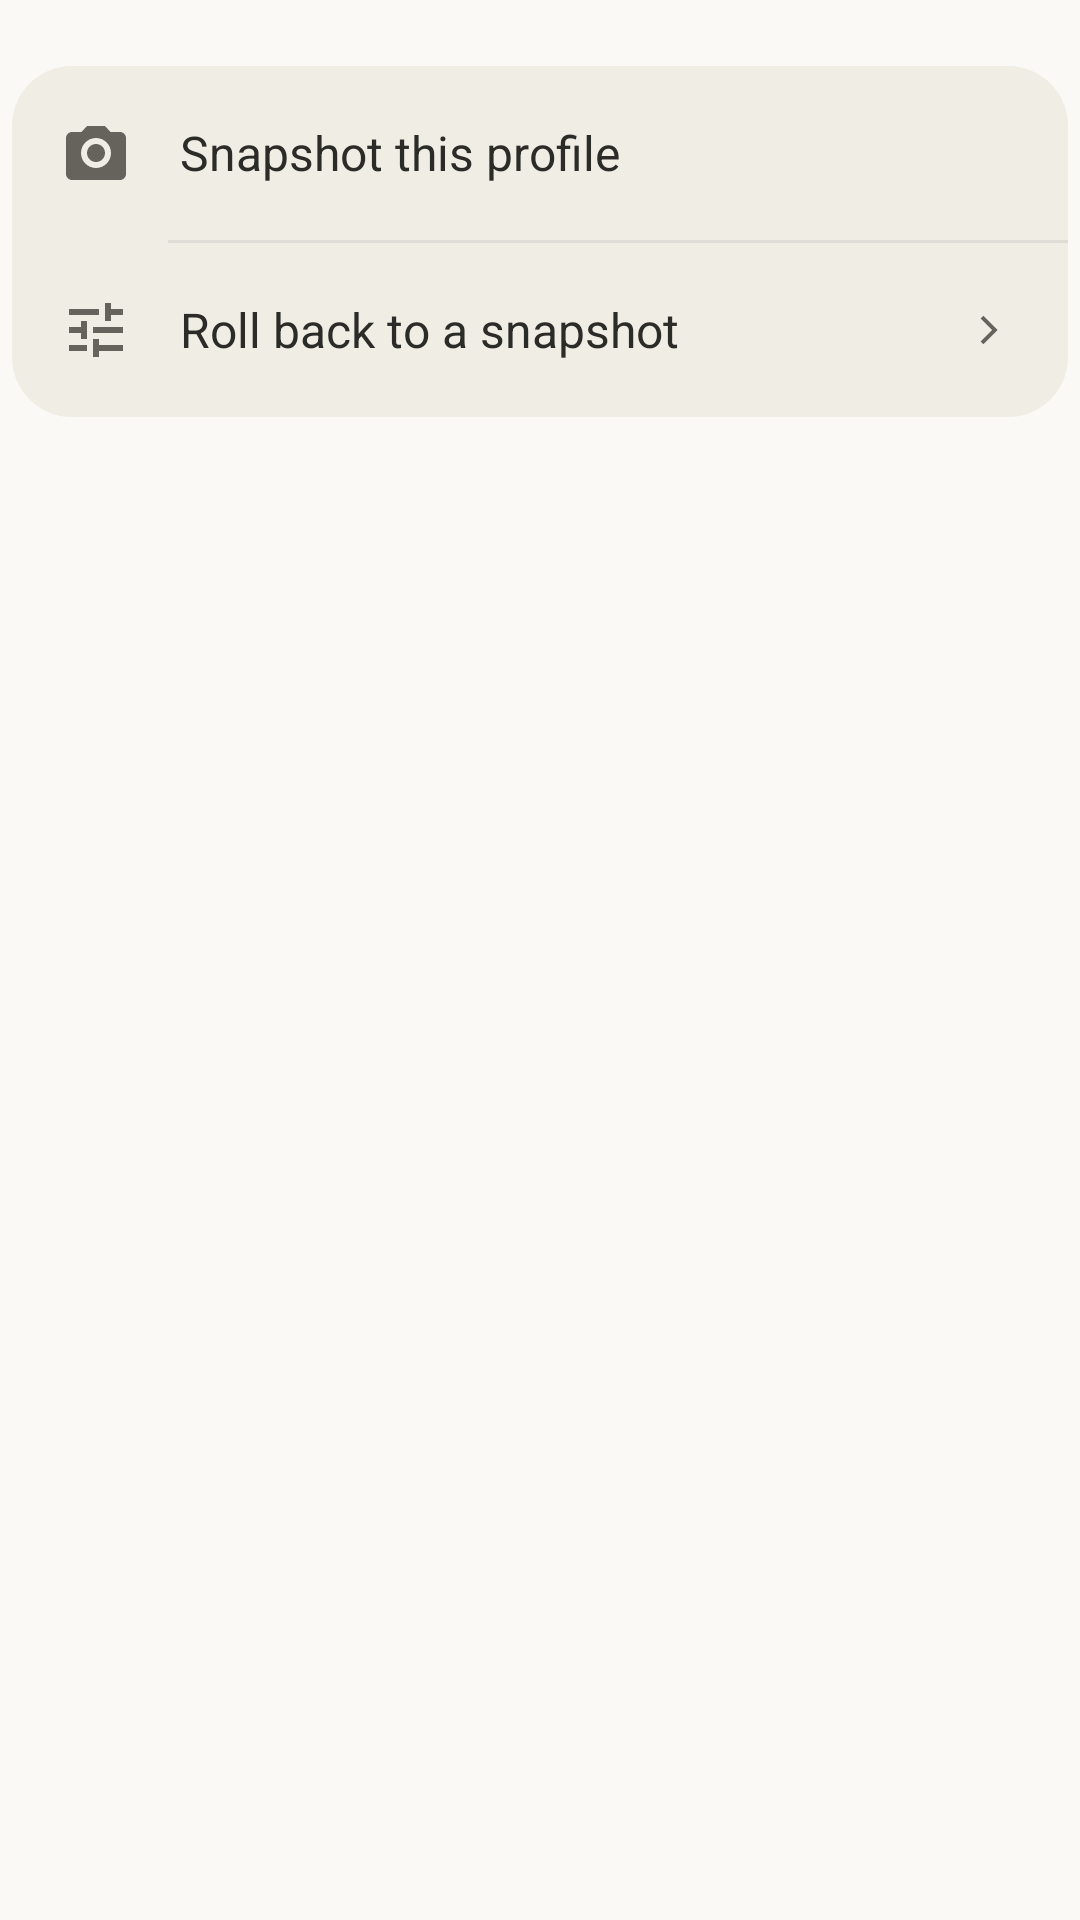

Produce the Android XML layout that renders to this screen, including the resource entries it uses.
<!-- AndroidManifest.xml: application theme Theme.AiChatSample -->
<!-- res/layout/dialog_personality.xml -->
<?xml version="1.0" encoding="utf-8"?>
<ScrollView xmlns:android="http://schemas.android.com/apk/res/android"
    android:layout_width="match_parent"
    android:layout_height="wrap_content"
    android:scrollbars="none"
    android:overScrollMode="never">

    <LinearLayout
        android:id="@+id/slider_container"
        android:layout_width="match_parent"
        android:layout_height="wrap_content"
        android:orientation="vertical"
        android:paddingHorizontal="4dp"
        android:paddingTop="4dp"
        android:paddingBottom="8dp">

        
        <LinearLayout
            android:layout_width="match_parent"
            android:layout_height="wrap_content"
            android:orientation="vertical"
            android:layout_marginTop="18dp"
            android:background="@drawable/bg_settings_group">

            <androidx.appcompat.widget.AppCompatButton
                android:id="@+id/btn_snapshot"
                style="@style/Widget.Ghost.Row"
                android:text="@string/ghost_personality_snapshot"
                android:drawableStart="@drawable/ic_camera" />

            <View style="@style/Widget.Ghost.RowDivider" />

            <androidx.appcompat.widget.AppCompatButton
                android:id="@+id/btn_rollback"
                style="@style/Widget.Ghost.Row"
                android:text="@string/ghost_personality_rollback"
                android:drawableStart="@drawable/ic_system"
                android:drawableEnd="@drawable/ic_chevron" />
        </LinearLayout>
    </LinearLayout>
</ScrollView>
<!-- resources referenced by this layout -->
<resources>
  <!-- drawable bg_settings_group (drawable) -->
  <?xml version="1.0" encoding="utf-8"?>
  <shape xmlns:android="http://schemas.android.com/apk/res/android" android:shape="rectangle">
      <solid android:color="@color/surface_container" />
      <corners android:radius="20dp" />
  </shape>
  <!-- drawable ic_camera (drawable) -->
  <vector xmlns:android="http://schemas.android.com/apk/res/android"
      android:width="24dp" android:height="24dp"
      android:viewportWidth="24" android:viewportHeight="24"
      android:tint="?attr/colorControlNormal">
      <path android:fillColor="@android:color/white" android:pathData="M9,3L7.17,5H4C2.9,5 2,5.9 2,7v12c0,1.1 0.9,2 2,2h16c1.1,0 2,-0.9 2,-2V7c0,-1.1 -0.9,-2 -2,-2h-3.17L15,3H9zM12,17c-2.76,0 -5,-2.24 -5,-5s2.24,-5 5,-5s5,2.24 5,5S14.76,17 12,17z" />
      <path android:fillColor="@android:color/white" android:pathData="M12,9c-1.66,0 -3,1.34 -3,3s1.34,3 3,3s3,-1.34 3,-3S13.66,9 12,9z" />
  </vector>
  <!-- drawable ic_chevron (drawable) -->
  <vector xmlns:android="http://schemas.android.com/apk/res/android"
      android:width="20dp" android:height="20dp"
      android:viewportWidth="24" android:viewportHeight="24"
      android:tint="?attr/colorControlNormal">
      <path android:fillColor="@android:color/white"
          android:pathData="M9.3,6.3 L8.2,7.4 L12.8,12 L8.2,16.6 L9.3,17.7 L15,12 Z" />
  </vector>
  <!-- drawable ic_system (drawable) -->
  <vector xmlns:android="http://schemas.android.com/apk/res/android"
      android:width="24dp" android:height="24dp"
      android:viewportWidth="24" android:viewportHeight="24"
      android:tint="?attr/colorControlNormal">
      <path android:fillColor="@android:color/white" android:pathData="M3,17v2h6v-2H3zM3,5v2h10V5H3zM13,21v-2h8v-2h-8v-2h-2v6H13zM7,9v2H3v2h4v2h2V9H7zM21,13v-2H11v2H21zM15,9h2V7h4V5h-4V3h-2V9z" />
  </vector>
  <string name="ghost_personality_rollback">Roll back to a snapshot</string>
  <string name="ghost_personality_snapshot">Snapshot this profile</string>
  <style name="Widget.Ghost.RowDivider" parent="">
          <item name="android:layout_width">match_parent</item>
          <item name="android:layout_height">1dp</item>
          <item name="android:layout_marginStart">52dp</item>
          <item name="android:background">@color/divider</item>
      </style>
  <style name="Theme.AiChatSample" parent="Base.Theme.AiChatSample" />
  <color name="surface_container">#FFF0EDE5</color>
  <!-- drawable bg_settings_row (drawable) -->
  <?xml version="1.0" encoding="utf-8"?>
  <ripple xmlns:android="http://schemas.android.com/apk/res/android" android:color="@color/glass_fill_hover">
      <item android:id="@android:id/mask">
          <shape android:shape="rectangle">
              <solid android:color="@color/white" />
          </shape>
      </item>
  </ripple>
  <color name="on_surface">#FF2B2B28</color>
  <color name="on_surface_variant">#FF66635C</color>
  <color name="divider">#12000000</color>
  <color name="glass_fill_hover">#14000000</color>
  <color name="white">#FFFFFFFF</color>
  <color name="accent">#FFB85C38</color>
  <color name="on_accent">#FFFFFFFF</color>
  <color name="accent_hot">#FFC1522E</color>
  <color name="surface">#FFF5F3EE</color>
  <color name="abyss">#FFFAF9F5</color>
  <color name="on_surface_muted">#FF97928A</color>
</resources>
